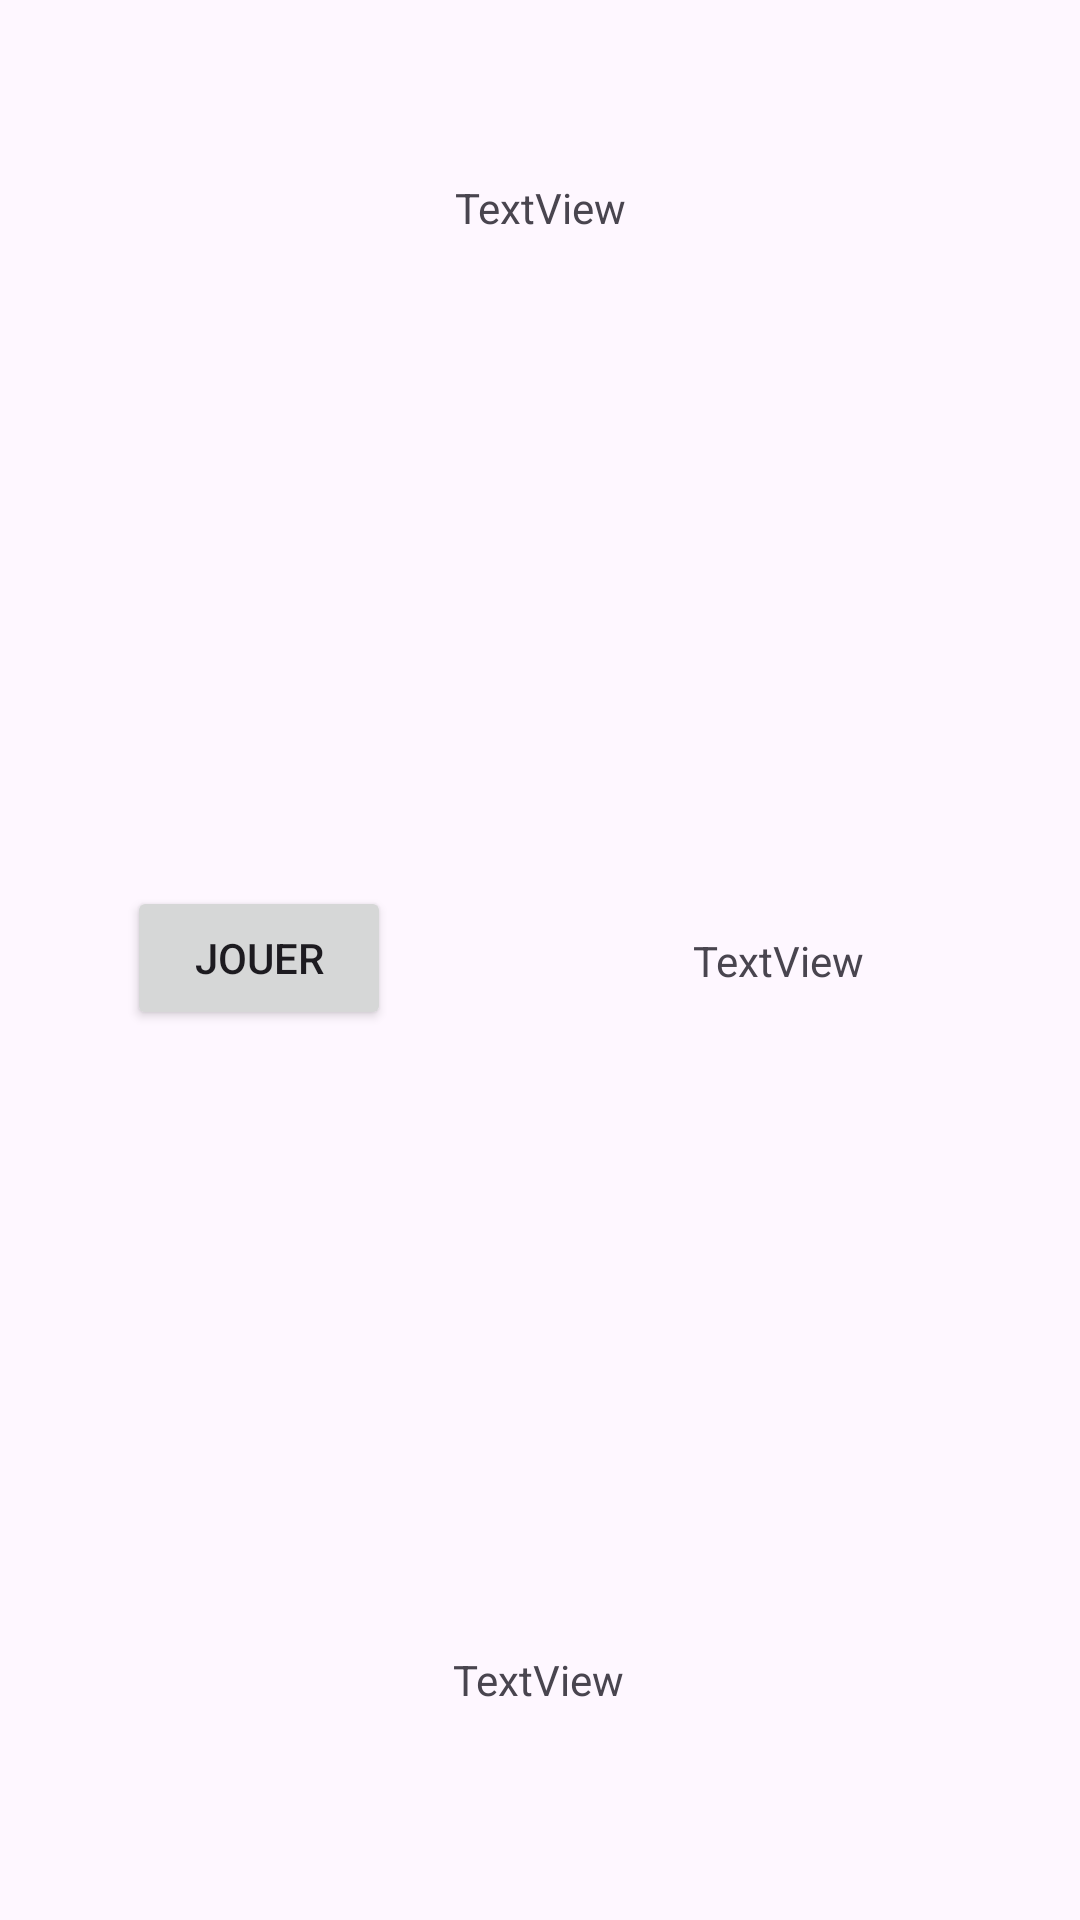

Here is an Android app screen rendered from its layout file. Give the layout XML and the strings, colors and styles it references.
<!-- AndroidManifest.xml: application theme Theme.Rock -->
<!-- res/layout/activity_main2.xml -->
<?xml version="1.0" encoding="utf-8"?>
<androidx.constraintlayout.widget.ConstraintLayout xmlns:android="http://schemas.android.com/apk/res/android"
    xmlns:app="http://schemas.android.com/apk/res-auto"
    xmlns:tools="http://schemas.android.com/tools"
    android:layout_width="match_parent"
    android:layout_height="match_parent"
    tools:context=".MainActivity2">

    <TextView
        android:id="@+id/j1"
        android:layout_width="wrap_content"
        android:layout_height="wrap_content"
        android:text="TextView"
        app:layout_constraintBottom_toBottomOf="parent"
        app:layout_constraintEnd_toEndOf="parent"
        app:layout_constraintHorizontal_bias="0.501"
        app:layout_constraintStart_toStartOf="parent"
        app:layout_constraintTop_toTopOf="parent"
        app:layout_constraintVertical_bias="0.096" />

    <ImageView
        android:id="@+id/img1"
        android:layout_width="wrap_content"
        android:layout_height="wrap_content"
        app:layout_constraintBottom_toBottomOf="parent"
        app:layout_constraintEnd_toEndOf="parent"
        app:layout_constraintHorizontal_bias="0.498"
        app:layout_constraintStart_toStartOf="parent"
        app:layout_constraintTop_toTopOf="parent"
        app:layout_constraintVertical_bias="0.23"
        tools:srcCompat="@tools:sample/avatars" />

    <Button
        android:id="@+id/button"
        android:layout_width="wrap_content"
        android:layout_height="wrap_content"
        android:text="jouer"
        app:layout_constraintBottom_toBottomOf="parent"
        app:layout_constraintEnd_toEndOf="parent"
        app:layout_constraintHorizontal_bias="0.156"
        app:layout_constraintStart_toStartOf="parent"
        app:layout_constraintTop_toTopOf="parent"
        app:layout_constraintVertical_bias="0.499" />

    <TextView
        android:id="@+id/resultat"
        android:layout_width="wrap_content"
        android:layout_height="wrap_content"
        android:text="TextView"
        app:layout_constraintBottom_toBottomOf="parent"
        app:layout_constraintEnd_toEndOf="parent"
        app:layout_constraintHorizontal_bias="0.762"
        app:layout_constraintStart_toStartOf="parent"
        app:layout_constraintTop_toTopOf="parent" />

    <ImageView
        android:id="@+id/img2"
        android:layout_width="wrap_content"
        android:layout_height="wrap_content"
        app:layout_constraintBottom_toBottomOf="parent"
        app:layout_constraintEnd_toEndOf="parent"
        app:layout_constraintHorizontal_bias="0.498"
        app:layout_constraintStart_toStartOf="parent"
        app:layout_constraintTop_toTopOf="parent"
        app:layout_constraintVertical_bias="0.791"
        tools:srcCompat="@tools:sample/avatars" />

    <TextView
        android:id="@+id/j2"
        android:layout_width="wrap_content"
        android:layout_height="wrap_content"
        android:text="TextView"
        app:layout_constraintBottom_toBottomOf="parent"
        app:layout_constraintEnd_toEndOf="parent"
        app:layout_constraintHorizontal_bias="0.498"
        app:layout_constraintStart_toStartOf="parent"
        app:layout_constraintTop_toTopOf="parent"
        app:layout_constraintVertical_bias="0.886" />
</androidx.constraintlayout.widget.ConstraintLayout>
<!-- resources referenced by this layout -->
<resources>
  <style name="Theme.Rock" parent="Base.Theme.Rock" />
  <style name="Base.Theme.Rock" parent="Theme.Material3.DayNight.NoActionBar">
          
          
      </style>
</resources>
